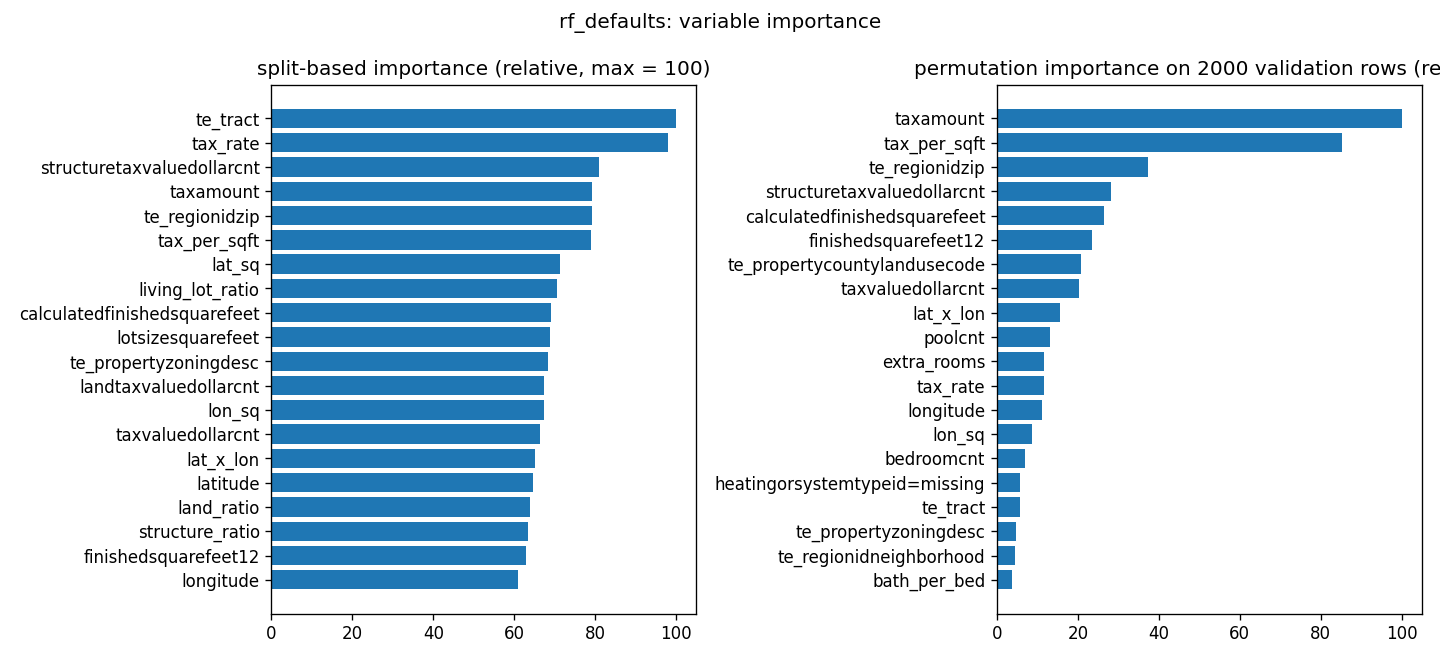

The data file committed next to this chart (first rows):
variable, split_importance, split_rel_0_100, permutation_importance, permutation_sd, permutation_rel_0_100
te_tract, 0.05065, 100.0, 1.371188669944956e-05, 0.0001146, 5.586
tax_rate, 0.04966, 98.04, 2.8273351676235542e-05, 3.0524077884255124e-05, 11.52
structuretaxvaluedollarcnt, 0.04097, 80.88, 6.929033466873506e-05, 7.703922890249862e-06, 28.23
taxamount, 0.04012, 79.22, 0.0002455, 1.7256617196127755e-05, 100.0
te_regionidzip, 0.04009, 79.16, 9.127400466442913e-05, 5.172413263330143e-05, 37.19
tax_per_sqft, 0.03994, 78.86, 0.0002094, 0.0001233, 85.32
lat_sq, 0.03609, 71.26, -2.5470066280092185e-06, 2.558021536024427e-05, 0.0
living_lot_ratio, 0.03573, 70.55, -3.5638531106047325e-05, 1.1763038369435805e-05, 0.0
calculatedfinishedsquarefeet, 0.03501, 69.13, 6.478106168845629e-05, 4.630608313954329e-05, 26.39
lotsizesquarefeet, 0.03488, 68.87, -2.761208389284557e-05, 1.596279564628454e-05, 0.0
te_propertyzoningdesc, 0.03464, 68.38, 1.181440699181413e-05, 4.4211148827327795e-06, 4.813
landtaxvaluedollarcnt, 0.0341, 67.33, -1.9622197505255595e-05, 1.728328371645299e-06, 0.0
lon_sq, 0.0341, 67.32, 2.1284846982983635e-05, 1.2036413843959093e-05, 8.672
taxvaluedollarcnt, 0.03359, 66.32, 4.993846756287494e-05, 4.1090799415026066e-05, 20.35
lat_x_lon, 0.03301, 65.17, 3.7998567117116314e-05, 1.545320942825286e-05, 15.48
latitude, 0.03267, 64.51, 8.066093428659923e-06, 1.2479857391079277e-05, 3.286
land_ratio, 0.03239, 63.96, 6.614707691175031e-06, 7.2776370704588644e-06, 2.695
structure_ratio, 0.03211, 63.39, -5.003542334913215e-05, 1.8626409502229754e-05, 0.0
finishedsquarefeet12, 0.03186, 62.91, 5.763921728626879e-05, 6.41609240216532e-05, 23.48
longitude, 0.03082, 60.86, 2.7071515570300034e-05, 9.587893959722357e-06, 11.03
te_regionidneighborhood, 0.0295, 58.23, 1.116678666174091e-05, 1.3344650289329532e-05, 4.549
te_regionidcity, 0.0288, 56.86, -3.9617662963292374e-05, 2.4939381990289958e-05, 0.0
yearbuilt, 0.02833, 55.94, -2.1593447407947802e-06, 2.122217001993519e-05, 0.0
age, 0.0283, 55.88, -2.0905278457460097e-07, 1.500939706309927e-05, 0.0
te_propertycountylandusecode, 0.02309, 45.59, 5.102155164870767e-05, 5.967851991230122e-07, 20.79
bath_per_bed, 0.01347, 26.59, 9.121038824617955e-06, 7.934052593451535e-06, 3.716
extra_rooms, 0.01116, 22.03, 2.878536743487932e-05, 7.138831997714062e-07, 11.73
bedroomcnt, 0.007648, 15.1, 1.6694210518409386e-05, 8.436759804549693e-06, 6.801
finishedsquarefeet15, 0.006185, 12.21, -1.5217317034332475e-05, 1.2924193718445026e-06, 0.0
garagetotalsqft, 0.005537, 10.93, -3.2881870855212825e-06, 2.5605856361007873e-06, 0.0
buildingqualitytypeid, 0.005455, 10.77, 3.2166949346830453e-06, 1.8935504535536052e-07, 1.31
bathroomcnt, 0.004692, 9.264, 2.013590809323701e-06, 1.237317761235146e-06, 0.8203
calculatedbathnbr, 0.003797, 7.497, -8.919773402366049e-06, 6.5259179228872866e-06, 0.0
taxdelinquencyyear, 0.003251, 6.418, -2.445842647137708e-05, 1.1187391891161191e-05, 0.0
fullbathcnt, 0.002954, 5.831, 5.457814637958164e-07, 6.465821270227809e-06, 0.2224
assessmentyear, 0.002767, 5.463, -6.834269542649318e-08, 3.9869918894153145e-09, 0.0
heatingorsystemtypeid=7, 0.002278, 4.498, 8.041484617858294e-06, 4.98234702701536e-07, 3.276
regionidneighborhood=other, 0.002202, 4.348, -6.868542412850898e-06, 4.323318251411856e-06, 0.0
poolcnt, 0.002093, 4.133, 3.213577971148372e-05, 1.1819233460235237e-05, 13.09
roomcnt, 0.001992, 3.933, 6.586566531935345e-06, 1.5284657239149346e-06, 2.683
finishedsquarefeet50, 0.001831, 3.615, -3.8645409592558133e-07, 7.759667769349776e-06, 0.0
finishedfloor1squarefeet, 0.00175, 3.456, -7.598315895328278e-07, 3.12292304637668e-07, 0.0
airconditioningtypeid=1, 0.001715, 3.385, -2.9618239428784443e-06, 2.2756526991754567e-06, 0.0
regionidcity=12447, 0.001698, 3.353, -1.2182356191534072e-06, 3.427120806708678e-06, 0.0
taxdelinquencyflag, 0.001613, 3.184, -1.5827187901787387e-05, 1.6231701317655223e-06, 0.0
unitcnt, 0.001519, 2.999, -3.701044008404611e-06, 1.0762515613958745e-07, 0.0
propertyzoningdesc=LAR1, 0.001502, 2.965, 4.225773992049334e-06, 1.6953944988722797e-06, 1.722
heatingorsystemtypeid=missing, 0.001335, 2.635, 1.3712514785870974e-05, 1.3043728772435537e-08, 5.587
finishedsquarefeet12__missing, 0.001163, 2.296, 6.792788694049562e-07, 7.315065305418117e-07, 0.2767
garagecarcnt, 0.001138, 2.247, -7.350188196777324e-06, 1.2066169103493174e-06, 0.0
pooltypeid7, 0.001137, 2.244, -4.645323394975032e-06, 1.087662249207172e-06, 0.0
yardbuildingsqft17, 0.0009112, 1.799, -1.3298993880098142e-08, 4.170000162933424e-07, 0.0
finishedsquarefeet6__missing, 0.0009087, 1.794, 1.1035057168561069e-07, 3.7278497765063506e-06, 0.04496
propertylandusetypeid=266, 0.0008742, 1.726, 1.5070037994585617e-06, 3.0834588473568902e-06, 0.614
propertyzoningdesc=LAR2, 0.0008481, 1.674, -6.466050261489525e-07, 1.0144878147145403e-06, 0.0
propertycountylandusecode=0101, 0.0008308, 1.64, -1.5512484070508148e-06, 1.6838021131143632e-06, 0.0
regionidneighborhood=268496, 0.0007844, 1.549, 1.3702371447366773e-06, 5.727200171005281e-07, 0.5582
propertylandusetypeid=246, 0.0007577, 1.496, -2.597086220523792e-06, 9.368988588068228e-07, 0.0
numberofstories, 0.0007241, 1.43, 7.387542712462836e-08, 7.128288961356921e-08, 0.0301
regionidneighborhood=118208, 0.0007219, 1.425, 2.4738063474933486e-06, 1.092254840131049e-06, 1.008
... 179 more rows
